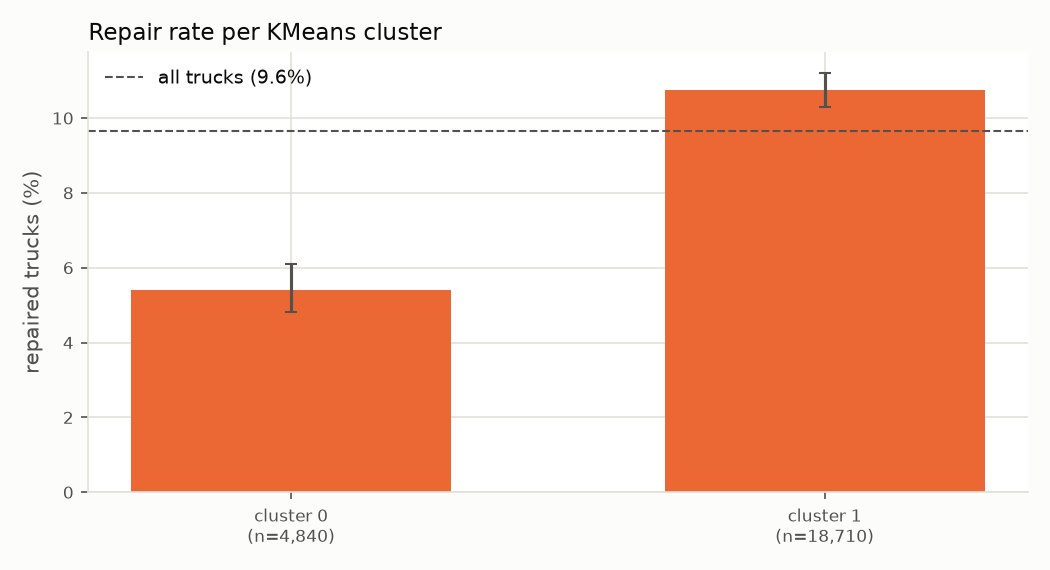

The file beside this chart, header and first rows:
cluster, n_trucks, n_repaired, repair_rate, ci_low, ci_high, lift
0, 4840, 262, 0.05413, 0.04810, 0.06087, 0.5611
1, 18710, 2010, 0.1074, 0.1031, 0.1119, 1.114
